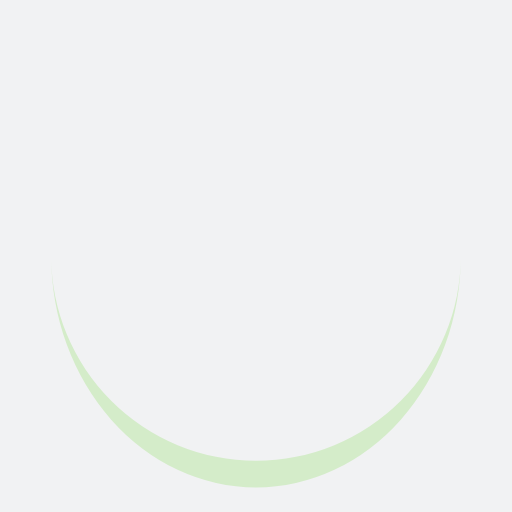
t = 0.00 s
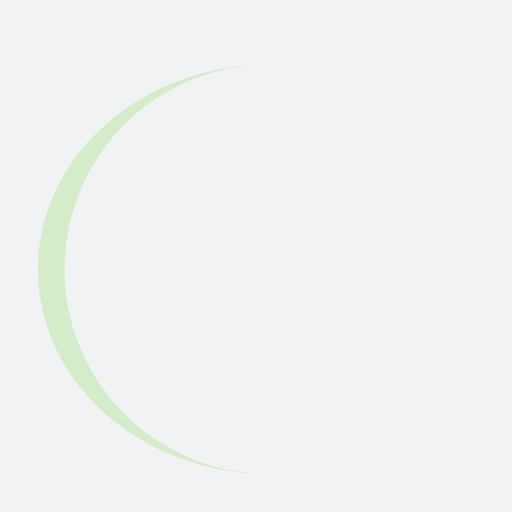
t = 0.25 s
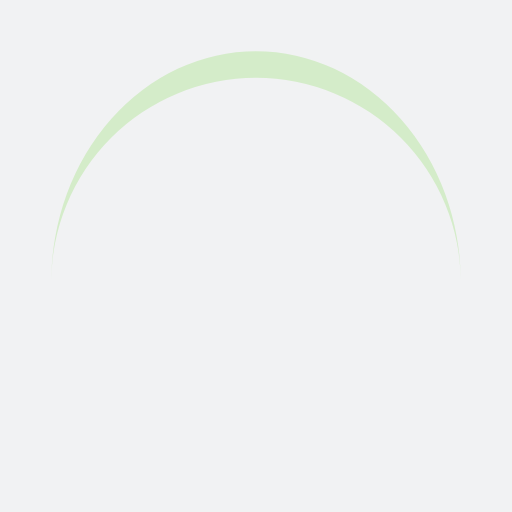
t = 0.50 s
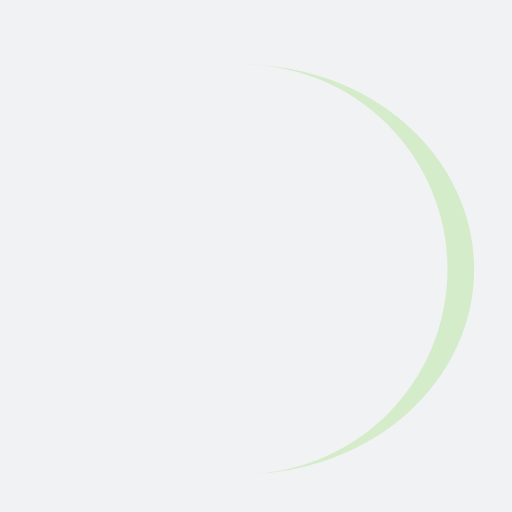
t = 0.75 s

The animated SVG that drew these frames (rendered in a browser with its animation timeline set to each time). Animation: 1 SMIL element (animateTransform=1); one cycle of 1.00 s, repeats indefinitely.

<?xml version="1.0" encoding="utf-8"?>
<svg xmlns="http://www.w3.org/2000/svg" xmlns:xlink="http://www.w3.org/1999/xlink" style="margin: auto; background: rgb(241, 242, 243); display: block; shape-rendering: auto;" width="200px" height="200px" viewBox="0 0 100 100" preserveAspectRatio="xMidYMid">
<path d="M10 50A40 40 0 0 0 90 50A40 45.2 0 0 1 10 50" fill="#d4ecc9" stroke="none">
  <animateTransform attributeName="transform" type="rotate" dur="1s" repeatCount="indefinite" keyTimes="0;1" values="0 50 52.6;360 50 52.6"></animateTransform>
</path>
<!-- [ldio] generated by https://loading.io/ --></svg>